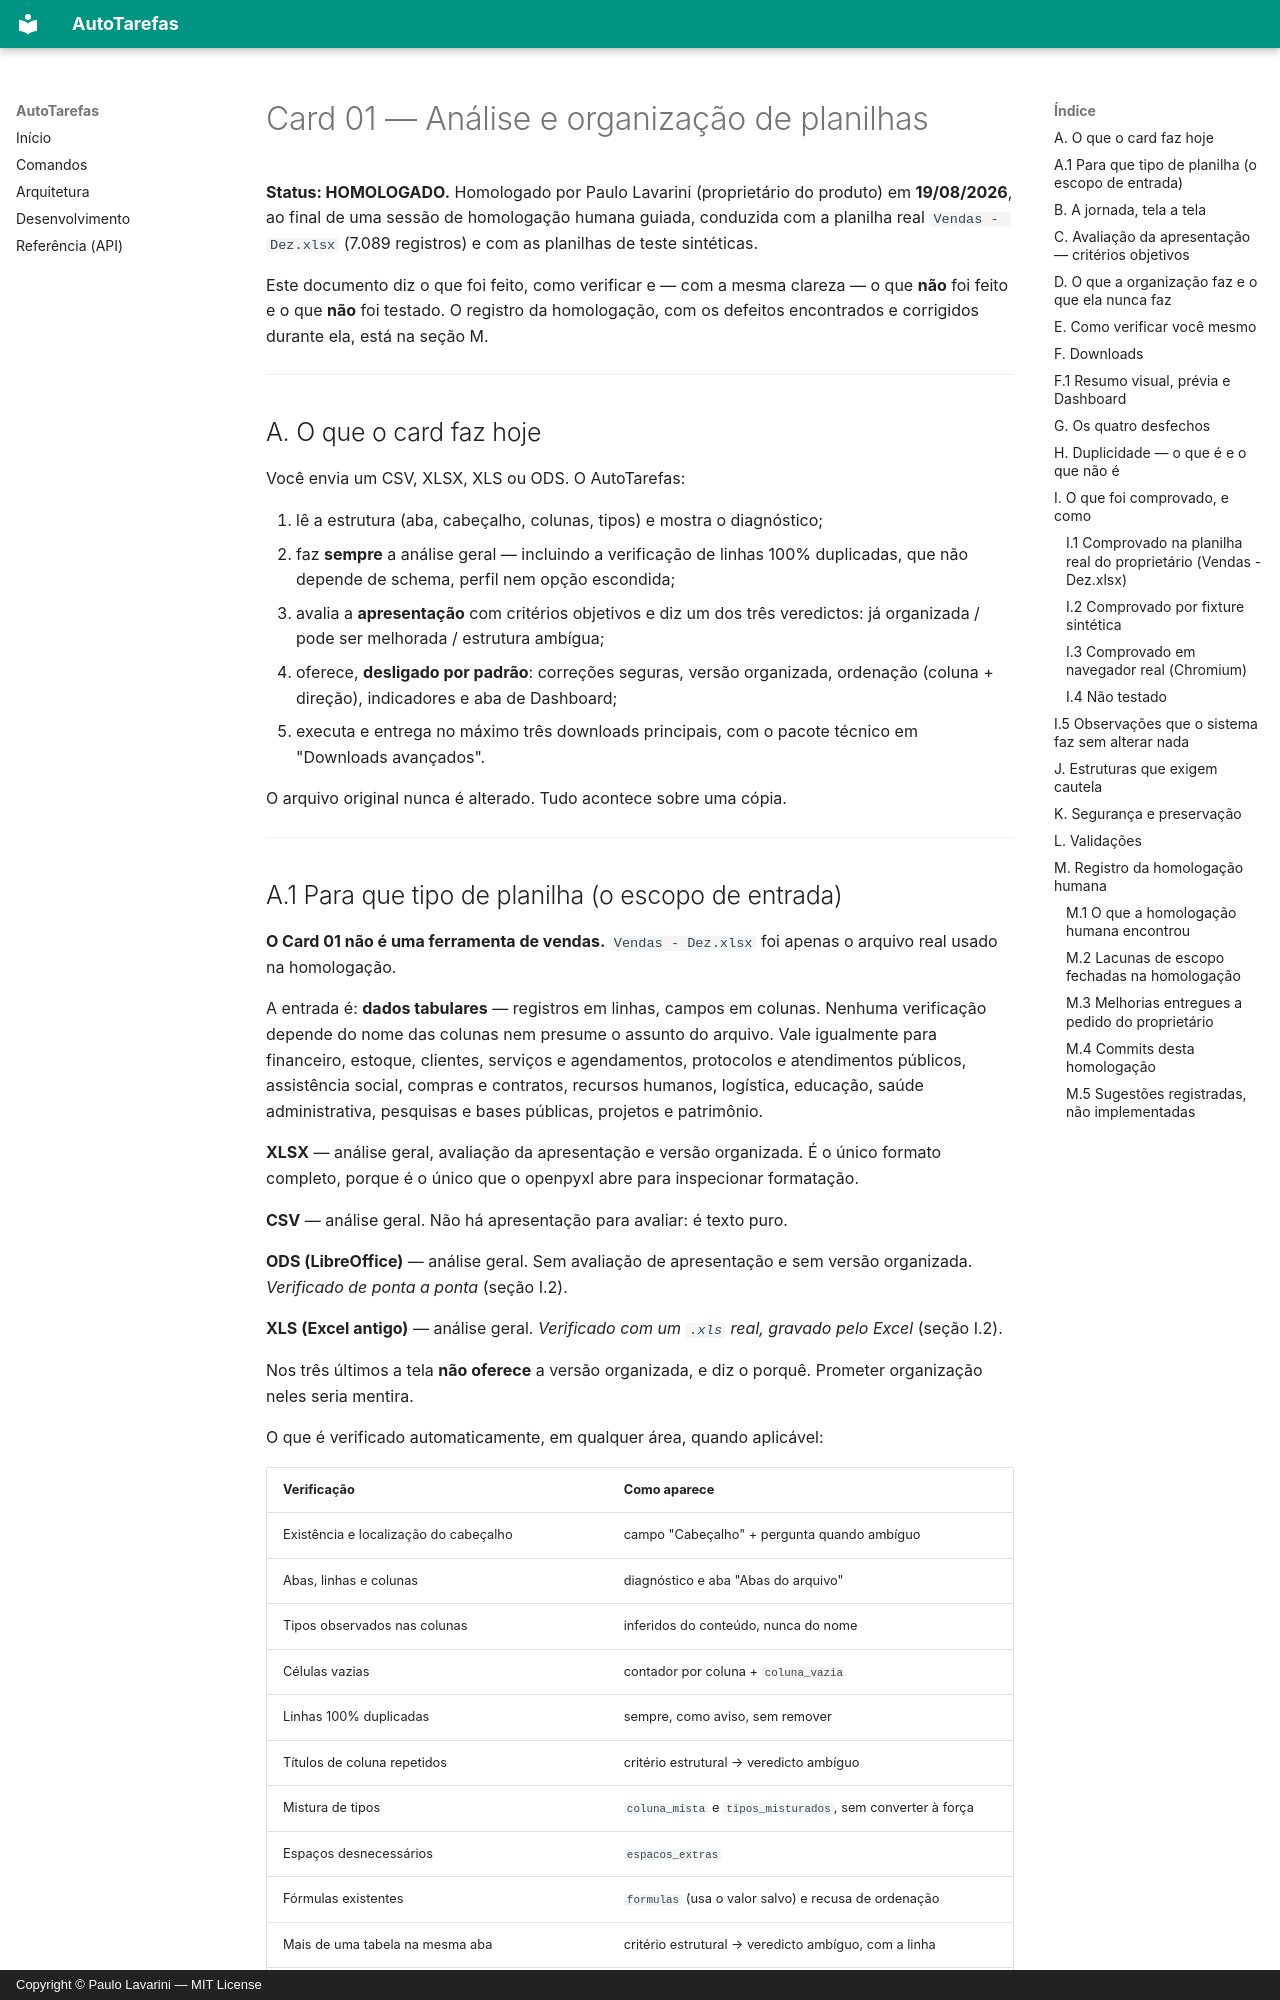

repository: paulor007/autotarefas · page: cards/01-analise-organizacao-planilhas/index.html · generator: mkdocs · copyright: Copyright © Paulo Lavarini — MIT License

# Card 01 — Análise e organização de planilhas

**Status: HOMOLOGADO.**
Homologado por Paulo Lavarini (proprietário do produto) em **19/08/2026**, ao
final de uma sessão de homologação humana guiada, conduzida com a planilha real
`Vendas - Dez.xlsx` (7.089 registros) e com as planilhas de teste sintéticas.

Este documento diz o que foi feito, como verificar e — com a mesma clareza — o
que **não** foi feito e o que **não** foi testado. O registro da homologação,
com os defeitos encontrados e corrigidos durante ela, está na seção M.

---

## A. O que o card faz hoje

Você envia um CSV, XLSX, XLS ou ODS. O AutoTarefas:

1. lê a estrutura (aba, cabeçalho, colunas, tipos) e mostra o diagnóstico;
2. faz **sempre** a análise geral — incluindo a verificação de linhas 100%
   duplicadas, que não depende de schema, perfil nem opção escondida;
3. avalia a **apresentação** com critérios objetivos e diz um dos três
   veredictos: já organizada / pode ser melhorada / estrutura ambígua;
4. oferece, **desligado por padrão**: correções seguras, versão organizada,
   ordenação (coluna + direção), indicadores e aba de Dashboard;
5. executa e entrega no máximo três downloads principais, com o pacote
   técnico em "Downloads avançados".

O arquivo original nunca é alterado. Tudo acontece sobre uma cópia.

---
